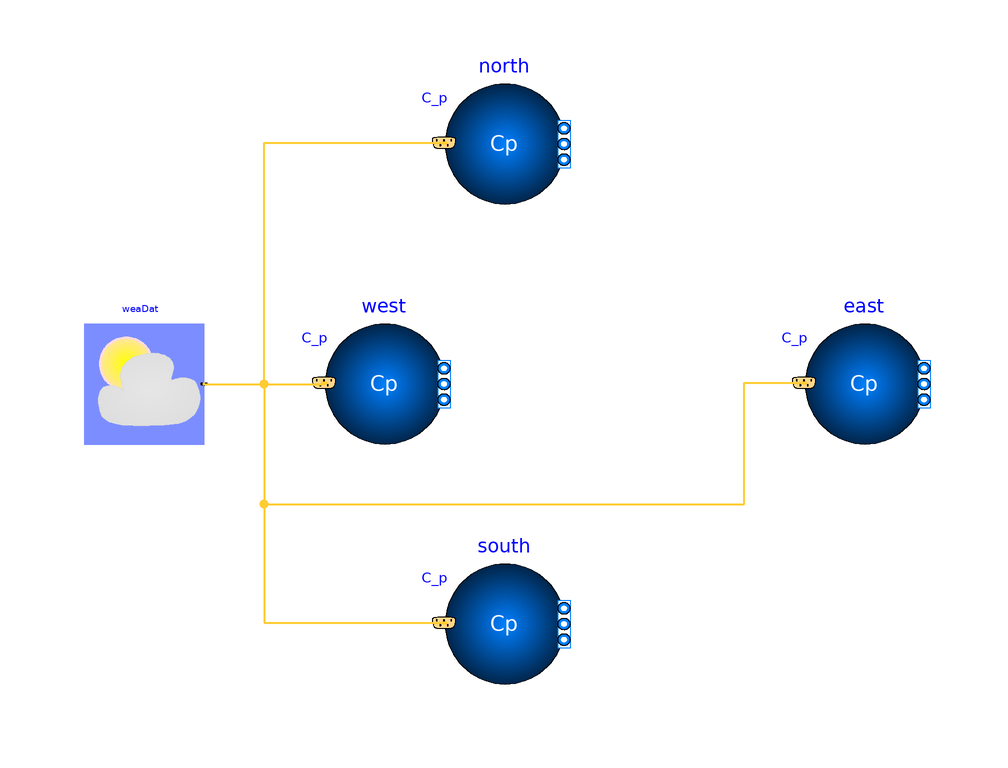

The component connection diagram of the Modelica model below, drawn from its own Placement and Line annotations.

model Outside_CpLowRise
  "Test model for source and sink with outside weather data and wind pressure"
  extends Modelica.Icons.Example;
  package Medium = BrineGrid.Media.Air "Medium model for air";
  BrineGrid.Fluid.Sources.Outside_CpLowRise west(
    redeclare package Medium = Medium,
    s=5,
    azi=BrineGrid.Types.Azimuth.W,
    Cp0=0.6) "Model with outside conditions"
    annotation (Placement(transformation(extent={{-40,0},{-20,20}})));
  BrineGrid.BoundaryConditions.WeatherData.ReaderTMY3 weaDat(
    filNam="modelica://BrineGrid/Resources/weatherdata/USA_CA_San.Francisco.Intl.AP.724940_TMY3.mos")
    annotation (Placement(transformation(extent={{-80,0},{-60,20}})));
  BrineGrid.Fluid.Sources.Outside_CpLowRise north(
    redeclare package Medium = Medium,
    s=1/5,
    azi=BrineGrid.Types.Azimuth.N,
    Cp0=0.6) "Model with outside conditions"
    annotation (Placement(transformation(extent={{-20,40},{0,60}})));
  BrineGrid.Fluid.Sources.Outside_CpLowRise south(
    redeclare package Medium = Medium,
    s=1/5,
    azi=BrineGrid.Types.Azimuth.S,
    Cp0=0.6) "Model with outside conditions"
    annotation (Placement(transformation(extent={{-20,-40},{0,-20}})));
  BrineGrid.Fluid.Sources.Outside_CpLowRise east(
    redeclare package Medium = Medium,
    s=5,
    azi=BrineGrid.Types.Azimuth.E,
    Cp0=0.6) "Model with outside conditions"
    annotation (Placement(transformation(extent={{40,0},{60,20}})));
equation
  connect(weaDat.weaBus, west.weaBus)     annotation (Line(
      points={{-60,10},{-40,10},{-40,10.2}},
      color={255,204,51},
      thickness=0.5,
      smooth=Smooth.None));
  connect(weaDat.weaBus, north.weaBus) annotation (Line(
      points={{-60,10},{-50,10},{-50,50.2},{-20,50.2}},
      color={255,204,51},
      thickness=0.5,
      smooth=Smooth.None));
  connect(weaDat.weaBus, south.weaBus) annotation (Line(
      points={{-60,10},{-50,10},{-50,-29.8},{-20,-29.8}},
      color={255,204,51},
      thickness=0.5,
      smooth=Smooth.None));
  connect(weaDat.weaBus, east.weaBus) annotation (Line(
      points={{-60,10},{-50,10},{-50,-10},{30,-10},{30,10.2},{40,10.2}},
      color={255,204,51},
      thickness=0.5,
      smooth=Smooth.None));
  annotation (__Dymola_Commands(file="modelica://BrineGrid/Resources/Scripts/Dymola/Fluid/Sources/Examples/Outside_CpLowRise.mos"
        "Simulate and plot"),
    Documentation(info="<html>
<p>
This model demonstrates the use of a source for ambient conditions that computes
the wind pressure on a facade of a low-rise building.
Weather data are used for San Francisco, for a period of a week
where the wind blows primarily from North-West.
The plot shows that the wind pressure on the north- and west-facing
facade is positive,
whereas it is negative for the south- and east-facing facades.
</p>
</html>", revisions="<html>
<ul>
<li>
December 22, 2014 by Michael Wetter:<br/>
Removed <code>Modelica.Fluid.System</code>
to address issue
<a href=\"https://github.com/lbl-srg/modelica-Buildings/issues/311\">#311</a>.
</li>
<li>
October 26, 2011 by Michael Wetter:<br/>
First implementation.
</li>
</ul>
</html>"),
    experiment(
      StartTime=1.728e+07,
      StopTime=1.78848e+07,
      Tolerance=1e-05));
end Outside_CpLowRise;